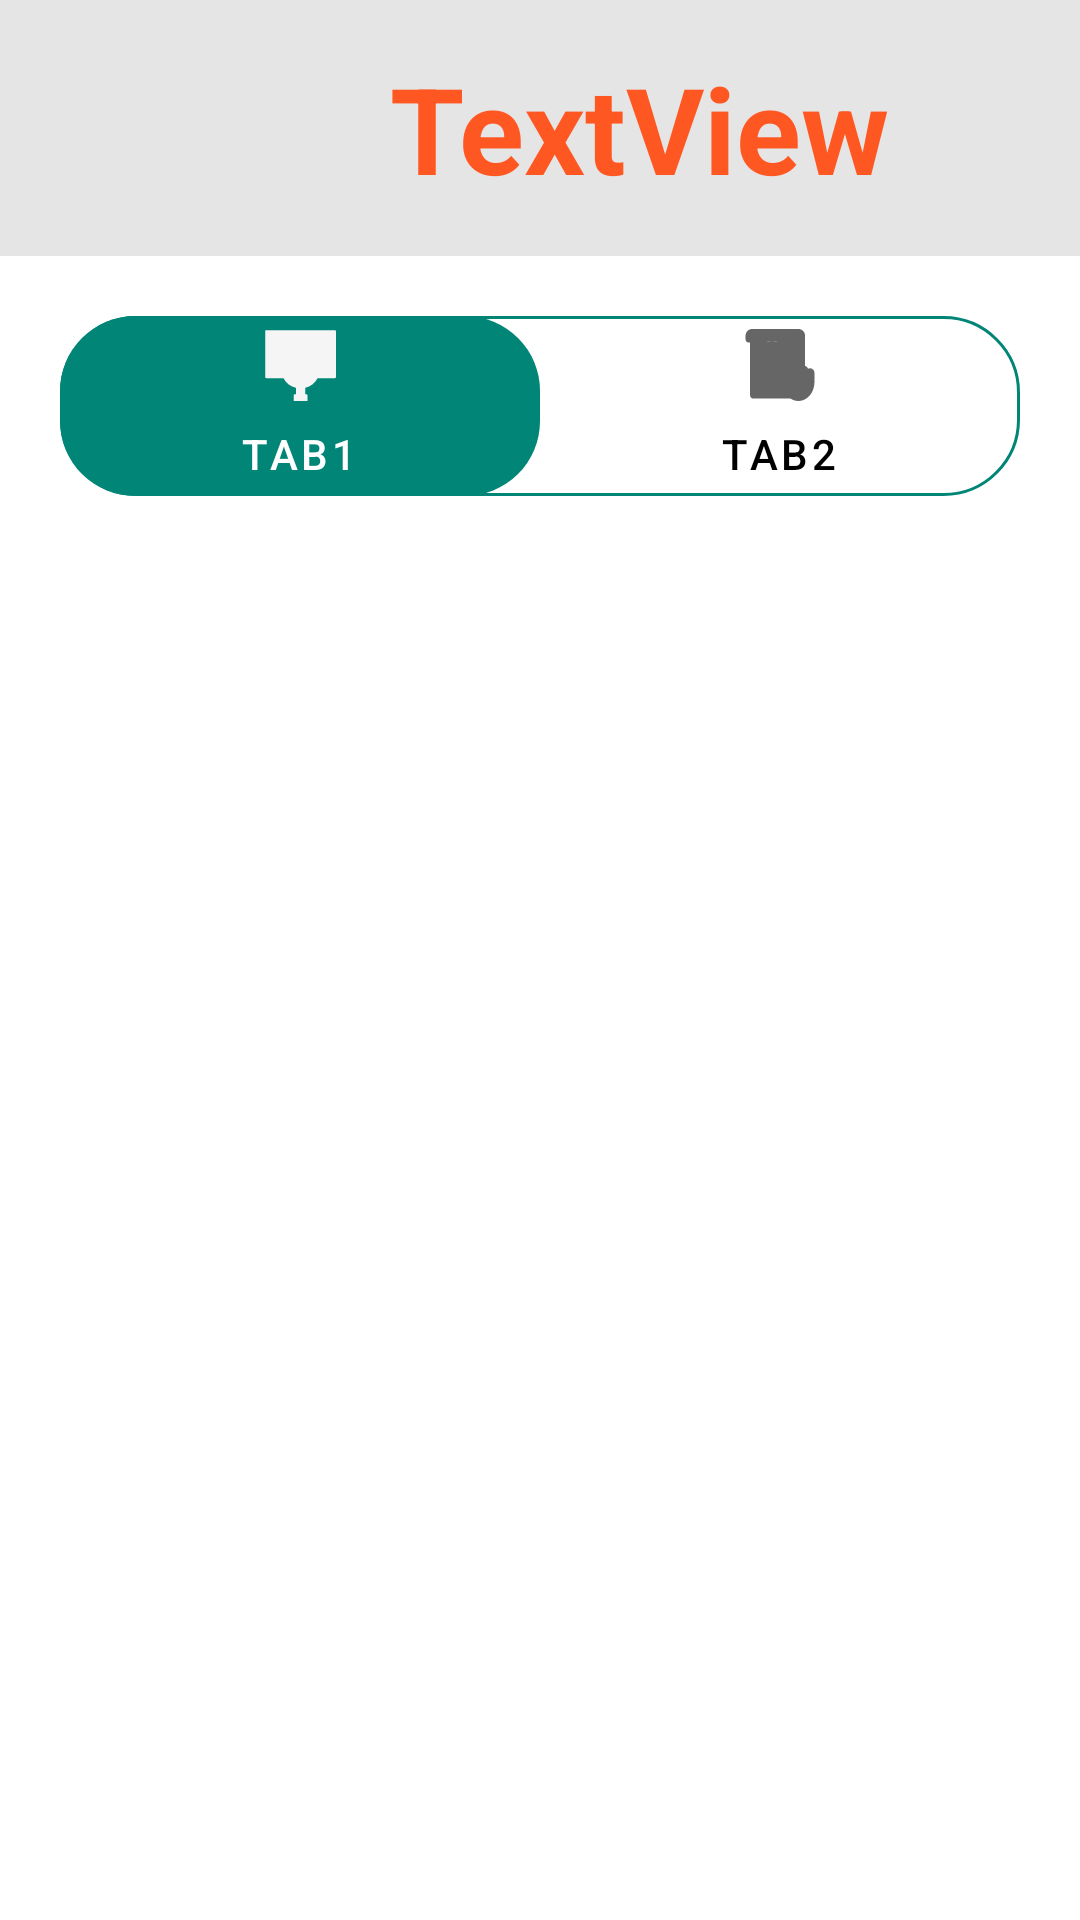

Layout XML and referenced resources for this Android screen:
<!-- AndroidManifest.xml: application theme MyMaterialTheme -->
<!-- res/layout/test1.xml -->
<?xml version="1.0" encoding="utf-8"?>
<androidx.constraintlayout.widget.ConstraintLayout xmlns:android="http://schemas.android.com/apk/res/android"
    xmlns:app="http://schemas.android.com/apk/res-auto"
    xmlns:tools="http://schemas.android.com/tools"
    android:layout_width="match_parent"
    android:layout_height="match_parent"
    android:theme="@style/Theme.AppCompat.Light.NoActionBar">

    <LinearLayout
        android:id="@+id/linearLayout"
        android:layout_width="310dp"
        android:layout_height="wrap_content"
        android:layout_gravity="center"
        android:layout_marginStart="50dp"
        android:layout_marginTop="10dp"
        android:orientation="horizontal"
        android:visibility="gone"
        app:layout_constraintStart_toStartOf="parent"
        app:layout_constraintTop_toBottomOf="@+id/linearLayout2"
        tools:visibility="gone">

        <TextView
            android:id="@+id/textView9"
            android:layout_width="wrap_content"
            android:layout_height="wrap_content"
            android:text="使用者 "
            android:textColor="@color/black"
            android:textSize="25sp"
            android:textStyle="bold" />

        <TextView
            android:id="@+id/tv_scan_UserID"
            android:layout_width="175dp"
            android:layout_height="wrap_content"
            android:layout_marginStart="37dp"
            android:text="mid"
            android:textAlignment="center"
            android:textSize="25sp" />

    </LinearLayout>

    <include
        android:id="@+id/include"
        layout="@layout/toolbar_contain"
        android:layout_width="match_parent"
        android:layout_height="wrap_content"
        app:layout_constraintStart_toStartOf="parent"
        app:layout_constraintTop_toTopOf="parent" />

    <LinearLayout
        android:id="@+id/linearLayout2"
        android:layout_width="310dp"
        android:layout_height="wrap_content"
        android:layout_gravity="center"
        android:layout_marginStart="50dp"
        android:layout_marginTop="8dp"
        android:orientation="horizontal"
        android:visibility="gone"
        app:layout_constraintStart_toStartOf="parent"
        app:layout_constraintTop_toBottomOf="@+id/include"
        tools:visibility="gone">

        <TextView
            android:id="@+id/textView8"
            android:layout_width="wrap_content"
            android:layout_height="wrap_content"
            android:text="冰箱編號 "
            android:textColor="@color/black"
            android:textSize="25sp"
            android:textStyle="bold" />

        <TextView
            android:id="@+id/tv_scan_fridgeID"
            android:layout_width="175dp"
            android:layout_height="match_parent"
            android:layout_marginStart="5dp"
            android:text="fid"
            android:textAlignment="center"
            android:textSize="25sp" />

    </LinearLayout>

    <com.google.android.material.tabs.TabLayout
        android:id="@+id/tablayout1"
        android:layout_width="match_parent"
        android:layout_margin="20dp"
        android:layout_height="60dp"
        android:layout_marginBottom="10dp"
        app:layout_constraintStart_toStartOf="parent"
        app:layout_constraintTop_toBottomOf="@+id/linearLayout"
        android:background="@drawable/tab_bg"
        app:tabGravity="fill"
        app:tabMode="fixed"
        app:tabIndicator="@drawable/gradient_bg"
        app:tabIndicatorGravity="stretch"
        app:tabSelectedTextColor="#ffffff"
        app:tabIndicatorColor="@null"
        app:tabRippleColor="@null"
        app:tabTextColor="@color/black">
    


        <com.google.android.material.tabs.TabItem
            android:layout_width="wrap_content"
            android:layout_height="wrap_content"
            android:icon="@drawable/ic_bar_code"
            android:text="tab1"
            android:theme="@style/Theme.AppCompat.Light.NoActionBar" />

        <com.google.android.material.tabs.TabItem
            android:layout_width="wrap_content"
            android:layout_height="wrap_content"
            android:icon="@drawable/ic_instructions"
            android:text="tab2"
            android:theme="@style/Theme.AppCompat.Light.NoActionBar" />

    </com.google.android.material.tabs.TabLayout>

    <androidx.viewpager.widget.ViewPager
        android:id="@+id/viewPager1"
        android:layout_width="match_parent"
        android:layout_height="600dp"
        android:layout_marginTop="15dp"
        app:layout_constraintStart_toStartOf="parent"
        app:layout_constraintTop_toBottomOf="@+id/tablayout1" />


</androidx.constraintlayout.widget.ConstraintLayout>
<!-- res/layout/toolbar_contain.xml (included above) -->
<?xml version="1.0" encoding="utf-8"?>
<RelativeLayout xmlns:android="http://schemas.android.com/apk/res/android"
    xmlns:app="http://schemas.android.com/apk/res-auto"
    android:layout_width="match_parent"
    android:layout_height="match_parent">

    <RelativeLayout
        android:layout_width="match_parent"
        android:layout_height="wrap_content"
        android:background="#1A000000"
        android:padding="16dp">


        <LinearLayout
            android:layout_width="match_parent"
            android:layout_height="wrap_content"
            android:orientation="horizontal">

            <ImageView
                android:id="@+id/imageView"
                android:layout_width="34dp"
                android:layout_height="match_parent"
                android:layout_marginStart="20dp"
                app:srcCompat="@drawable/icon_back"
                app:tint="@color/black" />

            <TextView
                android:id="@+id/textView2"
                android:layout_width="wrap_content"
                android:layout_height="wrap_content"
                android:layout_marginStart="60dp"
                android:text="TextView"
                android:textColor="#FF5722"
                android:textSize="40dp"
                android:textStyle="bold" />
        </LinearLayout>

    </RelativeLayout>
</RelativeLayout>
<!-- resources referenced by this layout -->
<resources>
  <color name="black">#FF000000</color>
  <!-- drawable gradient_bg (drawable) -->
  <?xml version="1.0" encoding="utf-8"?>
  <shape
      android:shape="rectangle"
      xmlns:android="http://schemas.android.com/apk/res/android">
      <corners android:radius="25dp"/>    <gradient
      android:type="linear"
      android:angle="45"
      android:startColor="@color/colorPrimaryDark"
      android:endColor="@color/colorPrimary"/>
  </shape>
  <!-- drawable ic_bar_code: vector/xml drawable (drawable, 3176 chars, omitted) -->
  <!-- drawable ic_instructions: vector/xml drawable (drawable, 6391 chars, omitted) -->
  <!-- drawable tab_bg (drawable) -->
  <?xml version="1.0" encoding="utf-8"?>
  <shape android:shape="rectangle"
      xmlns:android="http://schemas.android.com/apk/res/android">
      <corners android:radius="25dp"/>    <stroke android:color="@color/colorPrimaryDark" android:width="1dp"/>    <solid android:color="#00000000"/>
  
  </shape>
  <style name="MyMaterialTheme" parent="Theme.MaterialComponents.Light.NoActionBar">
          <item name="colorPrimary">@color/colorPrimary</item>
          <item name="colorPrimaryDark">@color/colorPrimaryDark</item>
          <item name="colorAccent">@color/colorAccent</item>
          <item name="textAppearanceButton">@style/AppTextAppearance.Button</item>
  
          <item name="actionModeCloseButtonStyle">@style/myclosebutton</item>
  
      </style>
  <color name="colorPrimaryDark">#008577</color>
  <color name="colorPrimary">#008577</color>
  <color name="colorAccent">#DB1B60</color>
  <style name="AppTextAppearance.Button" parent="TextAppearance.MaterialComponents.Button">
          <item name="android:textAllCaps">true</item>
      </style>
  <style name="myclosebutton" parent="Widget.AppCompat.Light.ActionButton.CloseMode">
          <item name="android:tint">@android:color/white</item> 
      </style>
</resources>
